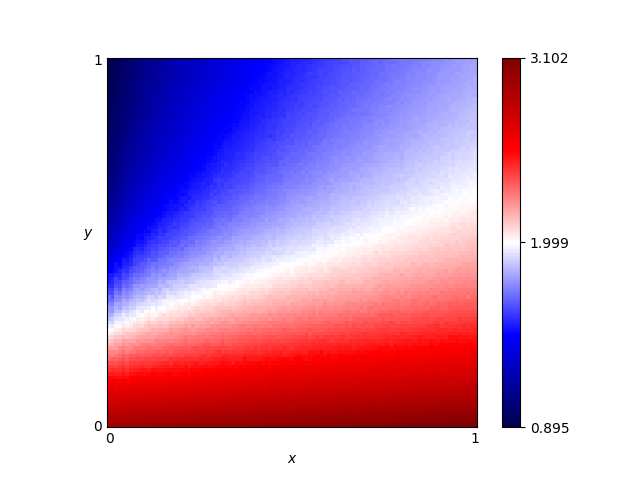

Source data for this figure (header and first rows):
x, y, score
0.46, 0.76, 1.609
0.54, 0.86, 1.61
0.16, 0.19, 2.386
0.61, 0.18, 2.554
0.82, 0.41, 2.17
0.72, 0.66, 1.843
0.63, 0.37, 2.173
0.41, 0.28, 2.261
0.16, 0.44, 1.72
0.8, 0.33, 2.286
0.84, 0.23, 2.498
0.25, 0.48, 1.739
0.62, 0.7, 1.755
0.78, 0.28, 2.383
0.03, 0.68, 1.118
0.57, 0.0, 3.034
0.69, 0.37, 2.193
0.46, 0.05, 2.878
0.65, 0.03, 2.961
0.56, 0.8, 1.653
0.28, 0.44, 1.847
0.65, 0.0, 3.046
0.57, 0.1, 2.758
0.44, 0.29, 2.228
0.63, 0.49, 1.991
0.26, 0.03, 2.905
0.92, 0.27, 2.433
0.69, 0.35, 2.221
0.79, 0.78, 1.803
0.3, 0.26, 2.264
0.98, 0.54, 2.07
0.25, 0.62, 1.549
0.55, 0.43, 2.03
0.19, 0.06, 2.789
0.14, 0.65, 1.378
0.09, 0.65, 1.282
0.92, 1.0, 1.759
0.51, 0.43, 2.02
0.36, 0.66, 1.61
0.33, 0.92, 1.399
0.01, 0.93, 0.9366
0.25, 0.81, 1.383
0.9, 0.46, 2.128
0.3, 0.12, 2.648
0.87, 0.59, 1.992
0.8, 0.75, 1.826
0.93, 0.2, 2.572
0.34, 0.41, 1.952
0.05, 0.48, 1.442
0.9, 0.12, 2.776
0.59, 0.65, 1.783
0.72, 0.62, 1.893
0.29, 0.87, 1.395
0.02, 0.72, 1.057
0.8, 0.35, 2.272
0.09, 0.22, 2.279
0.05, 0.61, 1.247
0.49, 0.38, 2.087
0.62, 0.21, 2.494
0.79, 0.55, 1.989
... 10,141 more rows
